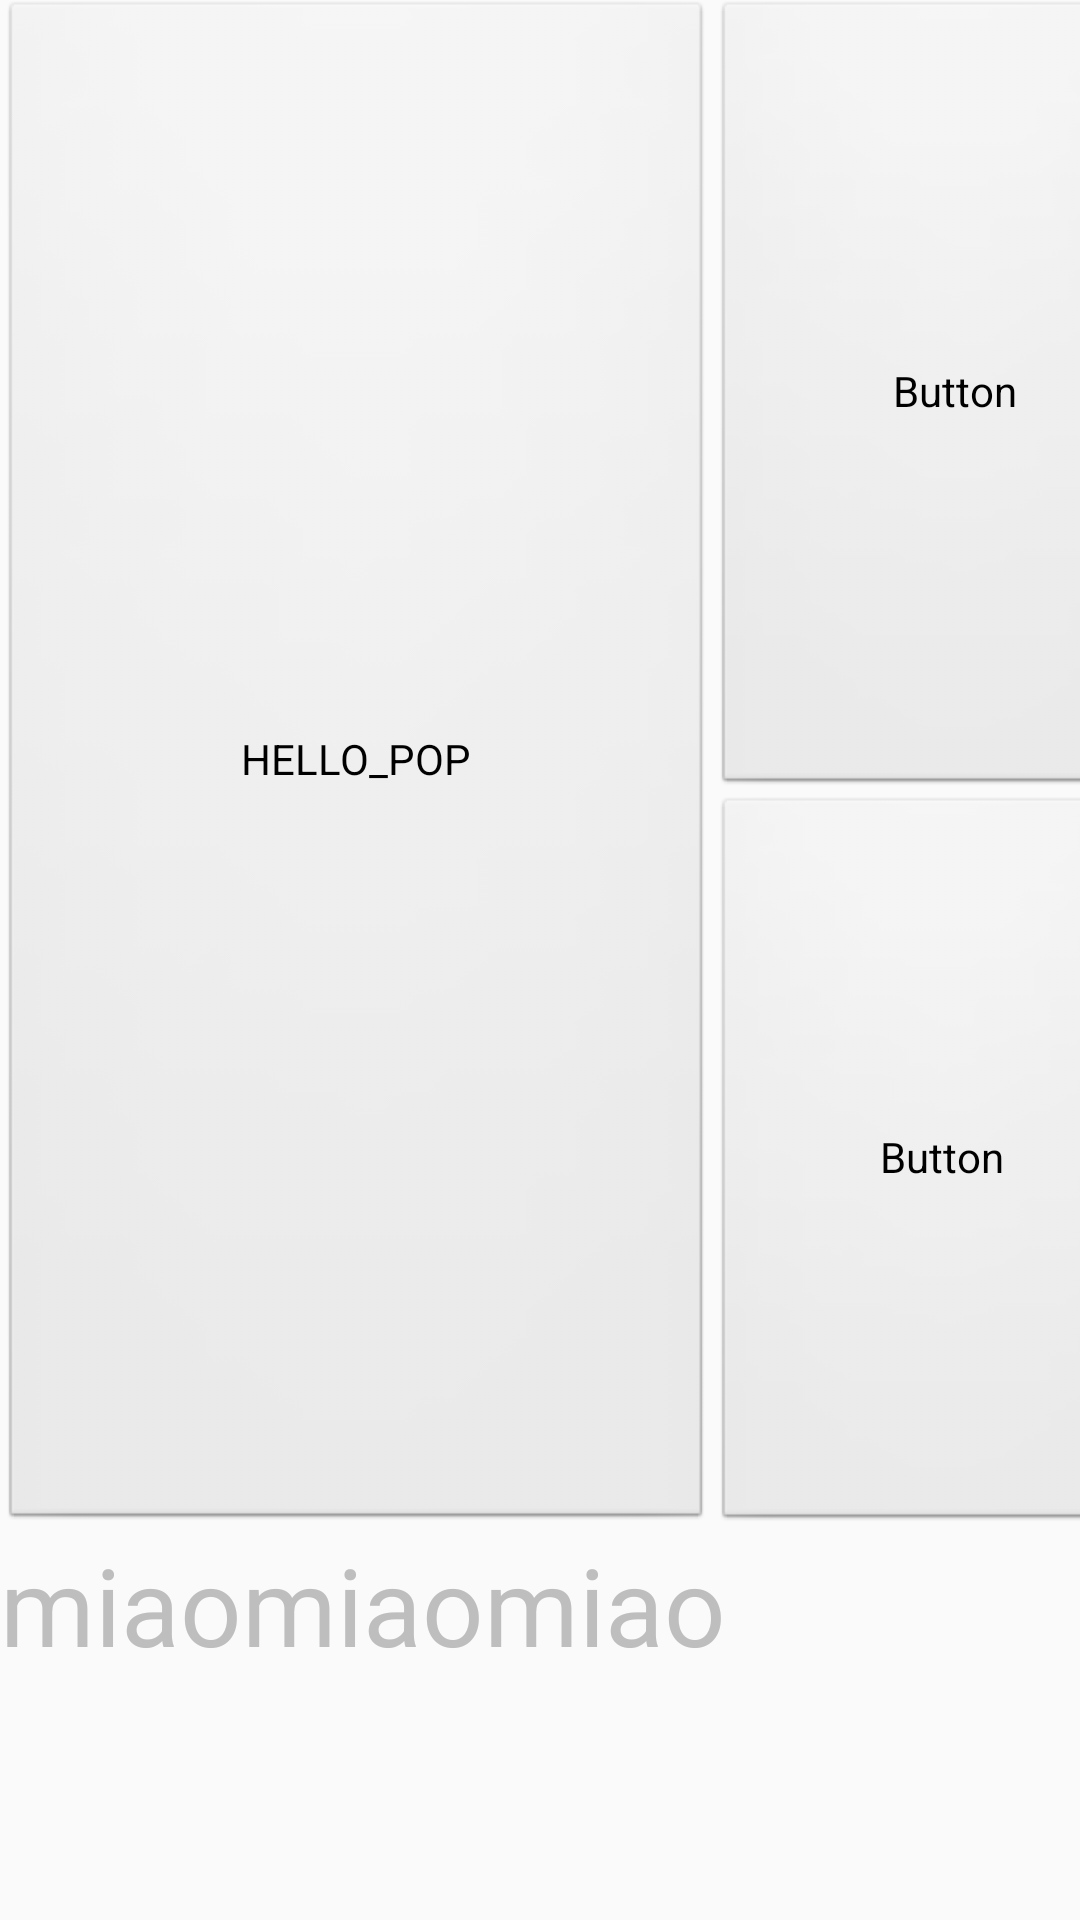

Android layout source for this screen:
<!-- AndroidManifest.xml: application theme AppTheme -->
<!-- res/layout/pop_window.xml -->
<?xml version="1.0" encoding="utf-8"?>
<LinearLayout xmlns:android="http://schemas.android.com/apk/res/android"
    android:theme="@android:style/Theme.Translucent"
    android:layout_width="match_parent"
    android:layout_height="match_parent"
    android:orientation="vertical">

    <LinearLayout
        android:layout_width="match_parent"
        android:layout_height="match_parent"
        android:layout_weight="1">

        <Button
            android:id="@+id/button1"
            android:layout_width="475dp"
            android:layout_height="match_parent"
            android:layout_weight="1"
            android:text="HELLO_POP" />

        <LinearLayout
            android:layout_width="match_parent"
            android:layout_height="match_parent"
            android:layout_weight="1"
            android:orientation="vertical">

            <Button
                android:id="@+id/button2"
                android:layout_width="162dp"
                android:layout_height="101dp"
                android:layout_weight="1"
                android:text="Button" />

            <Button
                android:id="@+id/button3"
                android:layout_width="153dp"
                android:layout_height="81dp"
                android:layout_weight="1"
                android:text="Button" />
        </LinearLayout>

    </LinearLayout>

    <TextView
        android:id="@+id/textView"
        android:layout_width="match_parent"
        android:layout_height="259dp"
        android:layout_weight="1"
        android:text="miaomiaomiao"
        android:textSize="36sp" />

</LinearLayout>
<!-- resources referenced by this layout -->
<resources>
  <style name="AppTheme" parent="Theme.AppCompat.Light.DarkActionBar">
          
          <item name="colorPrimary">@color/colorPrimary</item>
          <item name="colorPrimaryDark">@color/colorPrimaryDark</item>
          <item name="colorAccent">@color/colorAccent</item>
      </style>
  <color name="colorPrimary">#008577</color>
  <color name="colorPrimaryDark">#00574B</color>
  <color name="colorAccent">#D81B60</color>
</resources>
